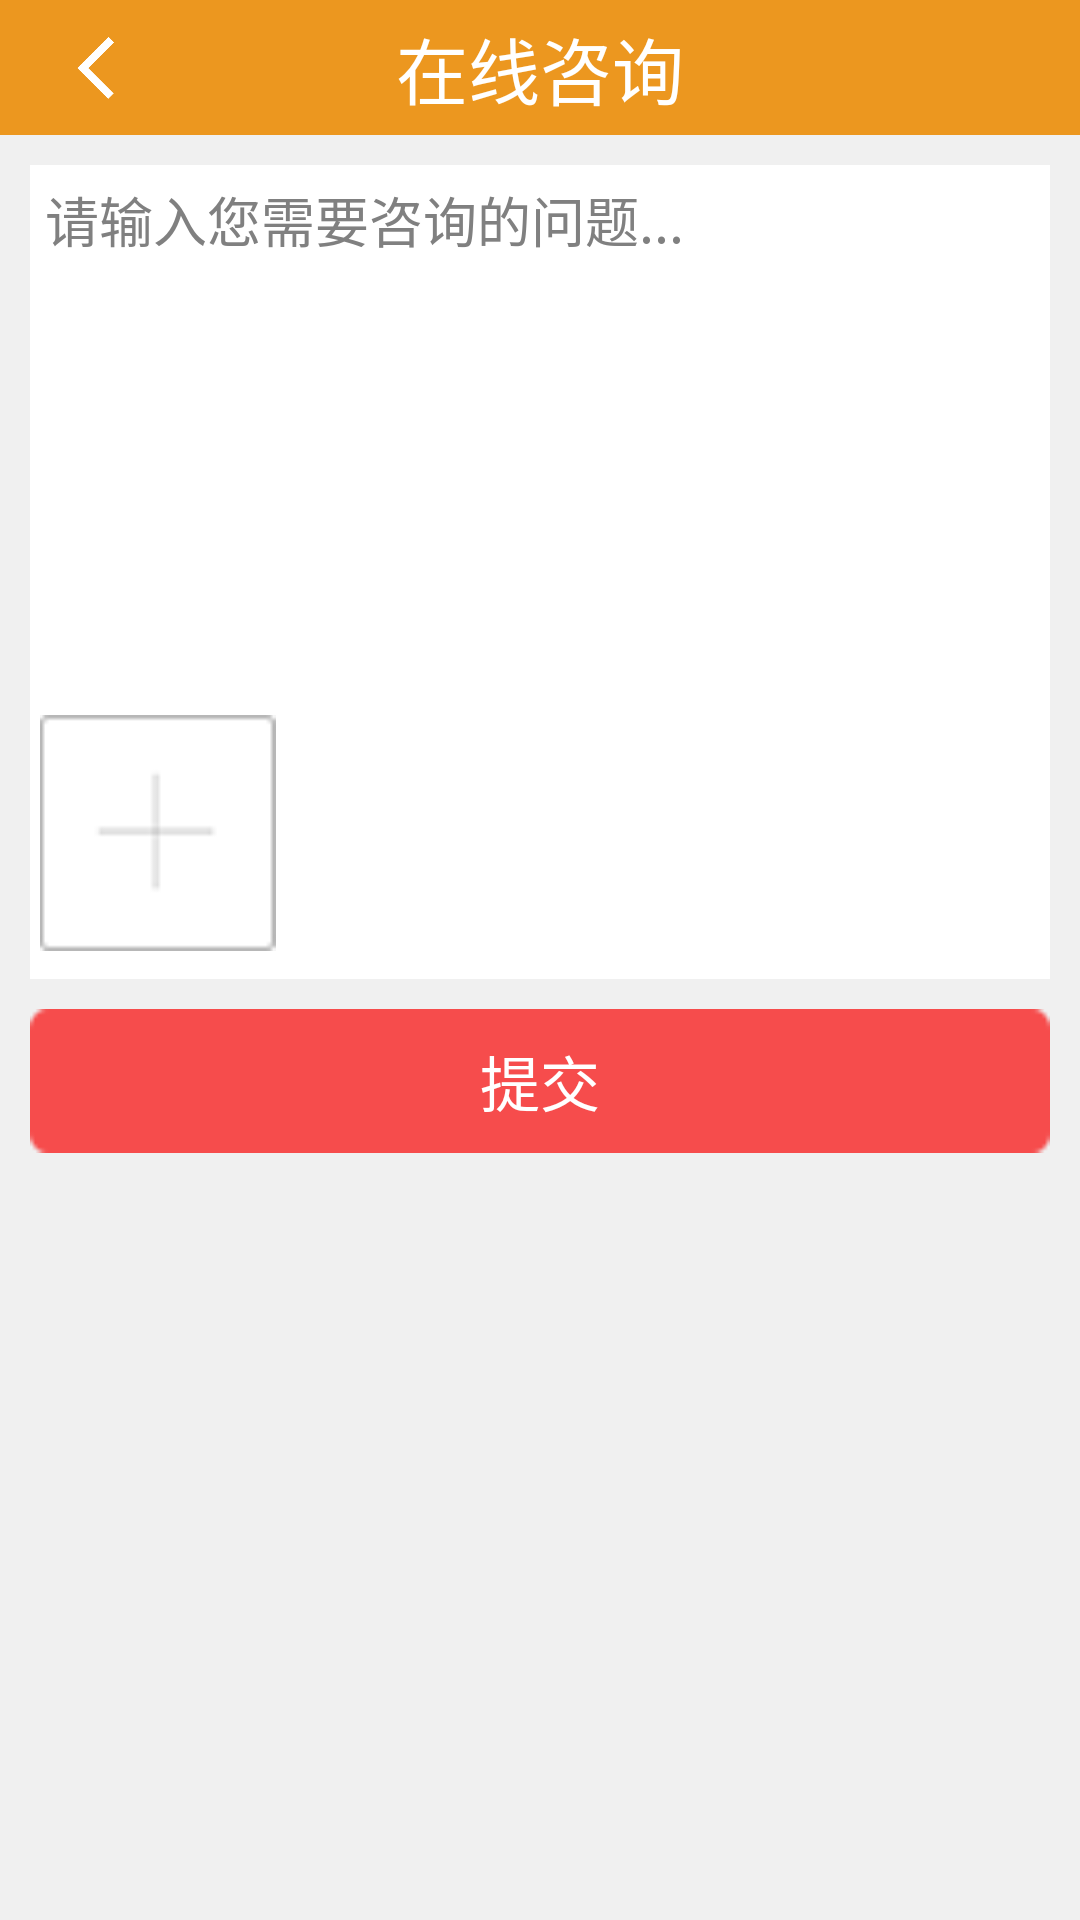

This screen was rendered from an Android layout file. Write that file and the resources it references.
<!-- AndroidManifest.xml: activity theme android:Theme.Light.NoTitleBar -->
<!-- res/layout/activity_online.xml -->
<?xml version="1.0" encoding="utf-8"?>

<RelativeLayout xmlns:android="http://schemas.android.com/apk/res/android"
    android:layout_width="match_parent"
    android:layout_height="match_parent"
    android:background="@color/gray3" >

    <RelativeLayout
        android:id="@+id/topbar"
        android:layout_width="match_parent"
        android:layout_height="wrap_content"
        android:layout_alignParentTop="true"
        android:background="@color/yello1" >

        <ImageView
            android:id="@+id/setIcon"
            android:layout_width="45dp"
            android:layout_height="45dp"
            android:layout_alignParentLeft="true"
            android:layout_centerVertical="true"
            android:layout_marginLeft="10dp"
            android:onClick="back"
            android:padding="10dp"
            android:src="@drawable/back" />

        <TextView
            android:id="@+id/textTitle"
            android:layout_width="wrap_content"
            android:layout_height="wrap_content"
            android:layout_centerInParent="true"
            android:text="@string/online"
            android:textColor="@color/white"
            android:textSize="24sp" />
    </RelativeLayout>

    <ScrollView
        android:layout_width="match_parent"
        android:layout_height="wrap_content"
        android:layout_below="@+id/topbar"
        android:layout_marginLeft="10dp"
        android:layout_marginRight="10dp"
        android:scrollbars="none" >

        <RelativeLayout
            android:layout_width="match_parent"
            android:layout_height="wrap_content" >

            <RelativeLayout
                android:id="@+id/detail"
                android:layout_width="match_parent"
                android:layout_height="wrap_content"
                android:layout_below="@+id/category"
                android:layout_marginTop="10dp"
                android:background="@color/white"
                android:focusable="true"
                android:focusableInTouchMode="true" >

                <EditText
                    android:id="@+id/detailET"
                    android:layout_width="match_parent"
                    android:layout_height="wrap_content"
                    android:layout_alignParentTop="true"
                    android:background="@null"
                    android:gravity="top"
                    android:hint="@string/onlineHint"
                    android:inputType="textMultiLine"
                    android:maxLength="350"
                    android:minLines="8"
                    android:padding="5dp" >
                </EditText>

                <LinearLayout
                    android:layout_width="match_parent"
                    android:layout_height="wrap_content"
                    android:layout_below="@+id/detailET" >

                    <RelativeLayout
                        android:id="@+id/RL1"
                        android:layout_width="match_parent"
                        android:layout_height="88dp"
                        android:layout_weight="1"
                        android:visibility="gone" >

                        <ImageView
                            android:id="@+id/img1"
                            android:layout_width="match_parent"
                            android:layout_height="83dp"
                            android:layout_alignParentBottom="true"
                            android:layout_marginRight="5dp"
                            android:src="@null" />

                        <ImageView
                            android:id="@+id/deleteImg1"
                            android:layout_width="20dp"
                            android:layout_height="20dp"
                            android:layout_alignParentRight="true"
                            android:layout_alignParentTop="true"
                            android:paddingBottom="5dp"
                            android:paddingLeft="5dp"
                            android:src="@drawable/delete" />
                    </RelativeLayout>

                    <RelativeLayout
                        android:id="@+id/RL2"
                        android:layout_width="match_parent"
                        android:layout_height="88dp"
                        android:layout_marginLeft="5dp"
                        android:layout_weight="1"
                        android:visibility="gone" >

                        <ImageView
                            android:id="@+id/img2"
                            android:layout_width="match_parent"
                            android:layout_height="83dp"
                            android:layout_alignParentBottom="true"
                            android:layout_marginRight="5dp"
                            android:src="@null" />

                        <ImageView
                            android:id="@+id/deleteImg2"
                            android:layout_width="20dp"
                            android:layout_height="20dp"
                            android:layout_alignParentRight="true"
                            android:layout_alignParentTop="true"
                            android:paddingBottom="5dp"
                            android:paddingLeft="5dp"
                            android:src="@drawable/delete" />
                    </RelativeLayout>

                    <RelativeLayout
                        android:id="@+id/RL3"
                        android:layout_width="match_parent"
                        android:layout_height="88dp"
                        android:layout_weight="1"
                        android:visibility="gone" >

                        <ImageView
                            android:id="@+id/img3"
                            android:layout_width="match_parent"
                            android:layout_height="83dp"
                            android:layout_alignParentBottom="true"
                            android:layout_marginRight="5dp"
                            android:src="@null" />

                        <ImageView
                            android:id="@+id/deleteImg3"
                            android:layout_width="20dp"
                            android:layout_height="20dp"
                            android:layout_alignParentRight="true"
                            android:layout_alignParentTop="true"
                            android:paddingBottom="5dp"
                            android:paddingLeft="5dp"
                            android:src="@drawable/delete" />
                    </RelativeLayout>

                    <ImageView
                        android:id="@+id/addImg"
                        android:layout_width="match_parent"
                        android:layout_height="wrap_content"
                        android:layout_weight="1"
                        android:src="@drawable/add_img" />

                    <RelativeLayout
                        android:id="@+id/placeholder1"
                        android:layout_width="match_parent"
                        android:layout_height="88dp"
                        android:layout_weight="1" >
                    </RelativeLayout>

                    <RelativeLayout
                        android:id="@+id/placeholder2"
                        android:layout_width="match_parent"
                        android:layout_height="88dp"
                        android:layout_weight="1" >
                    </RelativeLayout>

                    <RelativeLayout
                        android:id="@+id/placeholder3"
                        android:layout_width="match_parent"
                        android:layout_height="88dp"
                        android:layout_weight="1" >
                    </RelativeLayout>
                </LinearLayout>
            </RelativeLayout>

            <Button
                android:id="@+id/submit"
                android:layout_width="match_parent"
                android:layout_height="wrap_content"
                android:layout_below="@+id/detail"
                android:layout_marginBottom="10dp"
                android:layout_marginTop="10dp"
                android:background="@drawable/exit_btn"
                android:text="@string/submit"
                android:textColor="@color/white"
                android:textSize="20sp" />
        </RelativeLayout>
    </ScrollView>

    <LinearLayout
        android:id="@+id/image"
        android:layout_width="match_parent"
        android:layout_height="wrap_content"
        android:layout_alignParentBottom="true"
        android:gravity="center"
        android:orientation="vertical"
        android:visibility="gone" >

        <TextView
            android:id="@+id/photo"
            android:layout_width="match_parent"
            android:layout_height="45dp"
            android:layout_weight="1"
            android:background="@drawable/myself_bg"
            android:gravity="center"
            android:text="@string/photo"
            android:textSize="16sp" />

        <TextView
            android:id="@+id/gallery"
            android:layout_width="match_parent"
            android:layout_height="45dp"
            android:layout_marginTop="-5dp"
            android:layout_weight="1"
            android:background="@drawable/myself_bg"
            android:gravity="center"
            android:text="@string/gallery"
            android:textSize="16sp" />

        <TextView
            android:id="@+id/cancel"
            android:layout_width="match_parent"
            android:layout_height="45dp"
            android:layout_marginTop="-5dp"
            android:layout_weight="1"
            android:background="@drawable/myself_bg"
            android:gravity="center"
            android:text="@string/cancel"
            android:textSize="16sp" />
    </LinearLayout>

</RelativeLayout>
<!-- resources referenced by this layout -->
<resources>
  <color name="gray3">#F0F0F0</color>
  <color name="white">#FFFFFF</color>
  <color name="yello1">#EC971F</color>
  <!-- drawable add_img: png bitmap (drawable-ldpi, 14854 bytes) -->
  <!-- drawable back: png bitmap (drawable-ldpi, 2106 bytes) -->
  <!-- drawable delete: png bitmap (drawable-ldpi, 579 bytes) -->
  <!-- drawable exit_btn: png bitmap (drawable-ldpi, 428 bytes) -->
  <string name="cancel">取消</string>
  <string name="gallery">从相册选择</string>
  <string name="online">在线咨询</string>
  <string name="onlineHint">请输入您需要咨询的问题...</string>
  <string name="photo">拍照</string>
  <string name="submit">提交</string>
</resources>
